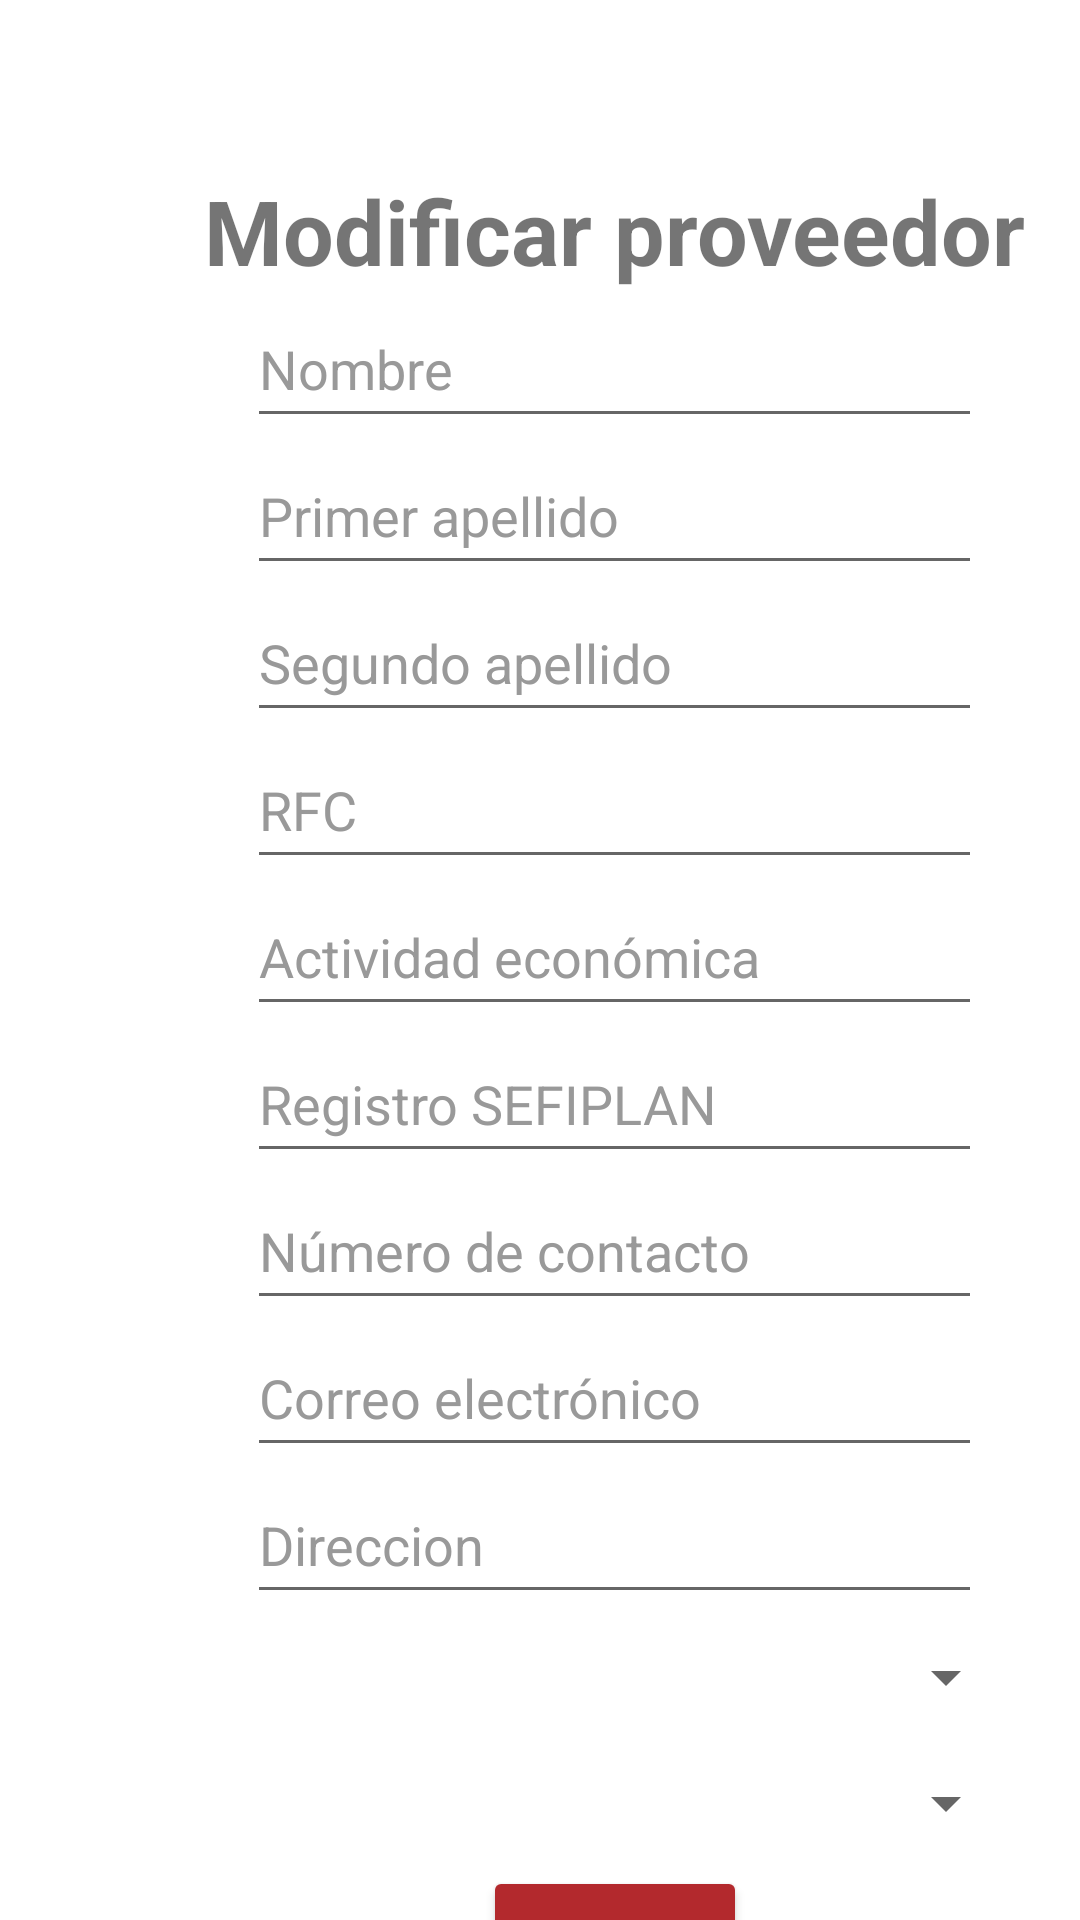

Android layout source for this screen:
<!-- AndroidManifest.xml: application theme Theme.ControlContableApp -->
<!-- res/layout/activity_mod_prov_f.xml -->
<?xml version="1.0" encoding="utf-8"?>
<androidx.constraintlayout.widget.ConstraintLayout xmlns:android="http://schemas.android.com/apk/res/android"
    xmlns:app="http://schemas.android.com/apk/res-auto"
    xmlns:tools="http://schemas.android.com/tools"
    android:layout_width="match_parent"
    android:layout_height="match_parent"
    tools:context=".modProvF">

    <LinearLayout
        android:layout_width="410dp"
        android:layout_height="727dp"
        android:gravity="center"
        android:orientation="vertical"
        android:padding="20dp"
        app:layout_constraintTop_toTopOf="parent"
        tools:ignore="MissingConstraints"
        tools:layout_editor_absoluteX="1dp">

        <TextView
            android:id="@+id/textTitPRovF"
            android:layout_width="wrap_content"
            android:layout_height="wrap_content"
            android:text="Modificar proveedor"
            android:textSize="30sp"
            android:textStyle="bold"
            app:layout_constraintBottom_toBottomOf="parent"
            app:layout_constraintEnd_toEndOf="parent"
            app:layout_constraintStart_toStartOf="parent"
            app:layout_constraintTop_toTopOf="parent"
            app:layout_constraintVertical_bias="0.023" />

        <EditText
            android:id="@+id/lblNombre"
            android:layout_width="245dp"
            android:layout_height="49dp"
            android:editable="false"
            android:ems="10"
            android:focusable="false"
            android:hint="Nombre"
            android:inputType="textPersonName"
            android:textColorHint="#999999" />

        <EditText
            android:id="@+id/lblApUno"
            android:layout_width="245dp"
            android:layout_height="49dp"
            android:editable="false"
            android:ems="10"
            android:focusable="false"
            android:hint="Primer apellido"
            android:inputType="textPersonName"
            android:textColorHint="#999999" />

        <EditText
            android:id="@+id/lblApDos"
            android:layout_width="245dp"
            android:layout_height="49dp"
            android:editable="false"
            android:ems="10"
            android:focusable="false"
            android:hint="Segundo apellido"
            android:inputType="textPersonName"
            android:textColorHint="#999999" />

        <EditText
            android:id="@+id/lblRfc"
            android:layout_width="245dp"
            android:layout_height="49dp"
            android:editable="false"
            android:ems="10"
            android:focusable="false"
            android:hint="RFC"
            android:inputType="textPersonName"
            android:textColorHint="#999999" />

        <EditText
            android:id="@+id/lblActEcon"
            android:layout_width="245dp"
            android:layout_height="49dp"
            android:editable="false"
            android:ems="10"
            android:focusable="false"
            android:hint="Actividad económica"
            android:inputType="textPersonName"
            android:textColorHint="#999999" />

        <EditText
            android:id="@+id/lblRegistro"
            android:layout_width="245dp"
            android:layout_height="49dp"
            android:allowUndo="false"
            android:editable="false"
            android:ems="10"
            android:focusable="false"
            android:hint="Registro SEFIPLAN"
            android:inputType="textPersonName"
            android:textColorHint="#999999" />

        <EditText
            android:id="@+id/lblTelefono"
            android:layout_width="245dp"
            android:layout_height="49dp"
            android:ems="10"
            android:hint="Número de contacto"
            android:inputType="textPersonName"
            android:textColorHint="#999999" />

        <EditText
            android:id="@+id/lblCorreo"
            android:layout_width="245dp"
            android:layout_height="49dp"
            android:ems="10"
            android:hint="Correo electrónico"
            android:inputType="textPersonName"
            android:textColorHint="#999999" />

        <EditText
            android:id="@+id/lblDireccion"
            android:layout_width="245dp"
            android:layout_height="49dp"
            android:ems="10"
            android:hint="Direccion"
            android:inputType="textPersonName"
            android:textColorHint="#999999" />

        <Spinner
            android:id="@+id/boxEntidad"
            android:layout_width="269dp"
            android:layout_height="42dp"
            android:prompt="@string/seleccionEntidad" />

        <Spinner
            android:id="@+id/boxMunicipio"
            android:layout_width="269dp"
            android:layout_height="42dp"
            android:prompt="@string/seleccionMunicipio" />

        <Button
            android:id="@+id/btnGuardar"
            android:layout_width="wrap_content"
            android:layout_height="wrap_content"
            android:backgroundTint="@color/colorAzul"
            android:text="Guardar"
            android:textColor="@color/white"
            app:layout_constraintBottom_toBottomOf="parent"
            app:layout_constraintEnd_toEndOf="parent"
            app:layout_constraintStart_toStartOf="parent"
            app:layout_constraintTop_toTopOf="parent"
            app:layout_constraintVertical_bias="0.808" />
    </LinearLayout>

</androidx.constraintlayout.widget.ConstraintLayout>
<!-- resources referenced by this layout -->
<resources>
  <color name="colorAzul">#B3292D</color>
  <color name="white">#FFFFFFFF</color>
  <string name="seleccionEntidad">Seleccione cargo</string>
  <string name="seleccionMunicipio">Seleccione cargo</string>
  <style name="Theme.ControlContableApp" parent="Theme.MaterialComponents.DayNight.DarkActionBar">
          
          <item name="colorPrimary">@color/purple_500</item>
          <item name="colorPrimaryVariant">@color/purple_700</item>
          <item name="colorOnPrimary">@color/white</item>
          
          <item name="colorSecondary">#616160</item>
          <item name="colorSecondaryVariant">#616160</item>
          <item name="colorOnSecondary">@color/black</item>
          
          <item name="android:statusBarColor">?attr/colorPrimaryVariant</item>
          
      </style>
  <color name="purple_500">#FF6200EE</color>
  <color name="purple_700">#FF3700B3</color>
  <color name="black">#FF000000</color>
</resources>
